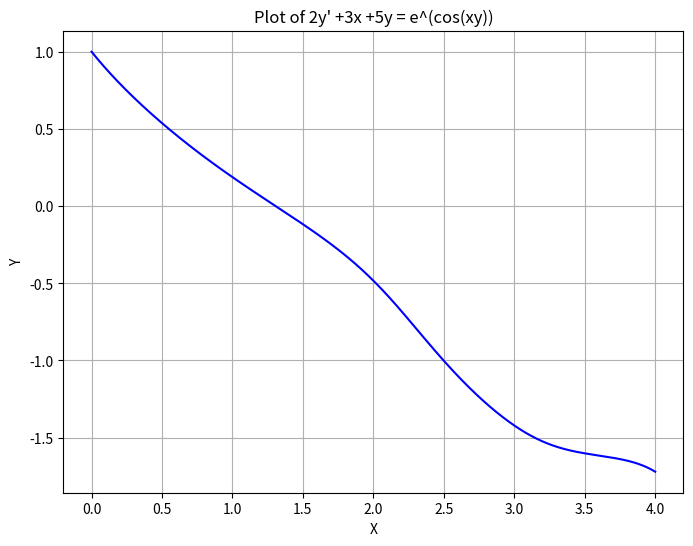

Recreate this plot in Python.
import math
import matplotlib.pyplot as plt
import numpy as np

t = 0           #time s
y = 1           #water level m
alpha = 200     #constant m^3/2 / s
h = .001          #step size s
maxTime = 4    #simulation limit s

#Store values to be produced then plotted from euler's
time_values = []
y_values = []

#defines dy/dt 
def forcingfunc(x,y):
    return .5 * ( -3 * x - 5*y + np.e**np.cos((x*y)))

#loop through estimations
while t < maxTime:
    #print("Time: %2f, Y-level: %f " % (t, y))
    time_values.append(t)
    y_values.append(y)
    y = y + forcingfunc(t, y)*h
    t += h

#appending last time
time_values.append(t)
y_values.append(y)
#print("Time: %2f, Y-level: %f " % (t, y))   


# Plotting the water level over time
plt.figure(figsize=(8, 6))
plt.plot(time_values, y_values, linestyle='-', color='b')
plt.title('Plot of 2y\' +3x +5y = e^(cos(xy))')
plt.xlabel('X')
plt.ylabel('Y')
plt.grid(True)
plt.show()
